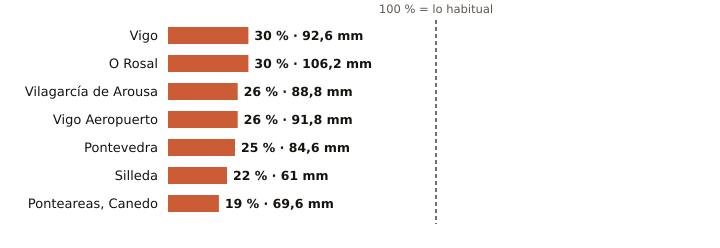

The data file committed next to this chart (first rows):
estacion, provincia, indicativo, mm_otono, referencia_mm, pct, periodo_referencia, hasta, hora
Vigo, Pontevedra, 1496X, 92.6, 304.7, 30, 2004-2025, 2026-11-06, 23
O Rosal, Pontevedra, 1730E, 106.2, 357.3, 30, 1991-2020, 2026-11-06, 23
Vilagarcía de Arousa, Pontevedra, 1477V, 88.8, 337.8, 26, 2009-2025, 2026-11-06, 23
Vigo Aeropuerto, Pontevedra, 1495, 91.8, 359.5, 26, 1991-2020, 2026-11-06, 
Pontevedra, Pontevedra, 1484C, 84.6, 343.2, 25, 1991-2020, 2026-11-06, 
Silleda, Pontevedra, 1466A, 61.0, 272.2, 22, 1991-2025, 2026-11-06, 21
Ponteareas, Canedo, Pontevedra, 1723X, 69.6, 359.0, 19, 2004-2025, 2026-11-06, 22
